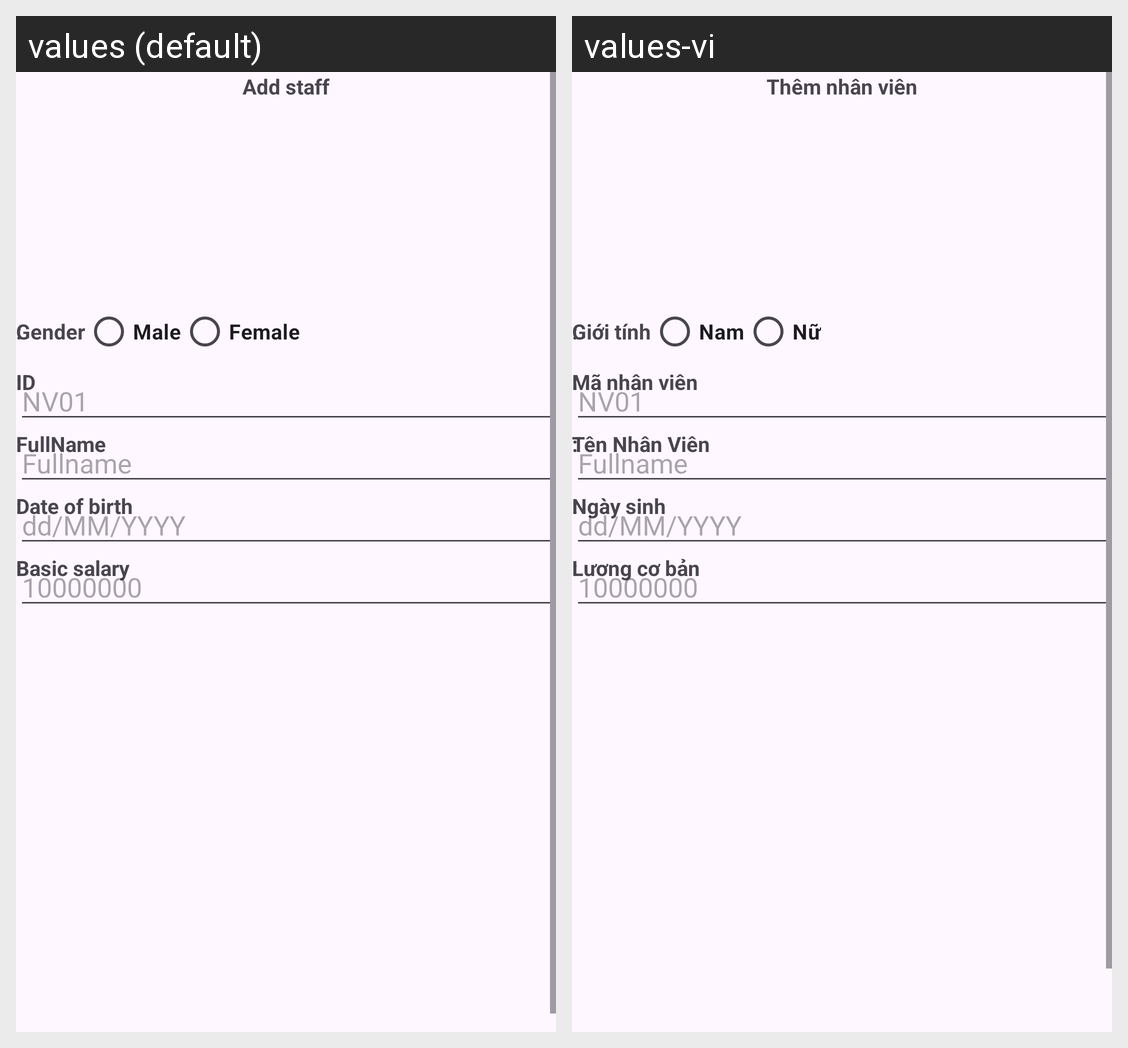

Strings drawn on this Android screen and how each of the app's shown locales translates them:
Android screen res/layout/activity_add_staff.xml rendered under 2 locales, left to right: values (default), values-vi. Device: Nexus 5 (rendered at 1080×1920; each locale shown at half size, 540×960, under a caption strip naming it); theme Theme.Timekeeping.
Strings drawn on this screen, with the default value and each locale's value (text and hints the layout hard-codes, and strings that could not be matched under every locale, appear in the picture but are not listed):

add_staff
  values: Add staff
  values-vi: Thêm nhân viên

gender
  values: Gender
  values-vi: Giới tính

male
  values: Male
  values-vi: Nam

female
  values: Female
  values-vi: Nữ

idStaff
  values: ID
  values-vi: Mã nhân viên

nameStaff
  values: FullName
  values-vi: Tên Nhân Viên

date_of_birth
  values: Date of birth
  values-vi: Ngày sinh

basic_salary
  values: Basic salary
  values-vi: Lương cơ bản
